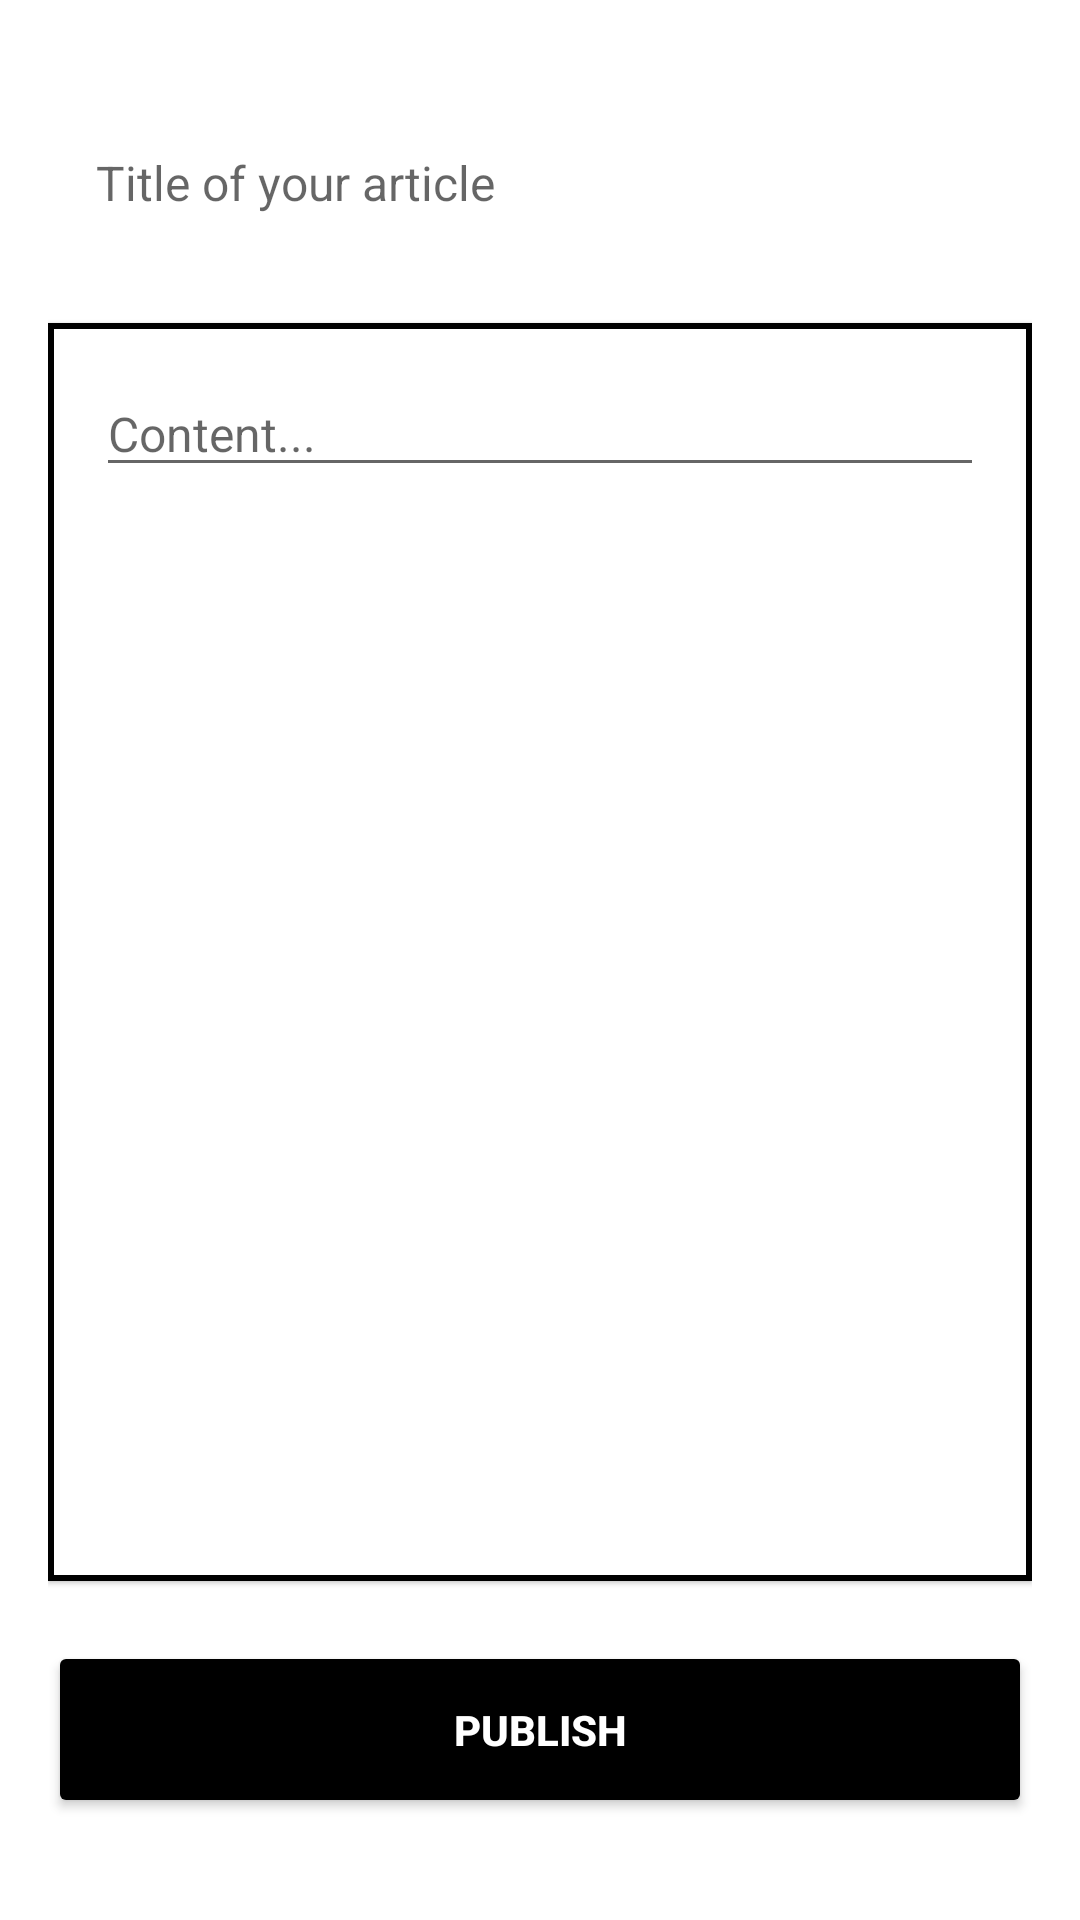

Write the Android layout XML for this screen, with the resource values it uses.
<!-- AndroidManifest.xml: application theme Theme.GeekRoomPrototype -->
<!-- res/layout/fragment_new_article.xml -->
<?xml version="1.0" encoding="utf-8"?>
<androidx.constraintlayout.widget.ConstraintLayout xmlns:android="http://schemas.android.com/apk/res/android"
    android:layout_width="match_parent"
    android:layout_height="match_parent"
    xmlns:app="http://schemas.android.com/apk/res-auto"
    xmlns:tools="http://schemas.android.com/tools"
    tools:context=".ui.feed.articles.create.NewArticleFragment"
    android:paddingHorizontal="@dimen/screen_padding_horizontal"
    android:paddingVertical="@dimen/screen_padding_vertical">

    <EditText
        android:id="@+id/et_title"
        android:layout_width="match_parent"
        android:layout_height="wrap_content"
        style="@style/EditText"
        android:hint="@string/new_article_et_title_hint"
        app:layout_constraintTop_toTopOf="parent"
        android:inputType="text"
        android:autofillHints="no" />

    <com.google.android.material.card.MaterialCardView
        app:layout_constraintTop_toBottomOf="@id/et_title"
        app:layout_constraintBottom_toTopOf="@id/b_publish"
        android:layout_marginBottom="@dimen/margin_vertical_small"
        android:layout_width="match_parent"
        android:layout_height="0dp"
        android:background="@drawable/box_corners"
        android:elevation="0dp"
        app:strokeColor="@color/c1"
        app:strokeWidth="2dp"
        app:cardCornerRadius="0dp"
        android:layout_marginTop="@dimen/margin_vertical_small"
        app:contentPadding="@dimen/margin_horizontal_small">

        <EditText
            android:id="@+id/et_content"
            android:layout_width="match_parent"
            android:layout_height="wrap_content"
            style="@style/Text.H4"
            android:hint="@string/new_article_et_content_hint"
            app:layout_constraintTop_toBottomOf="@id/et_title"
            android:inputType="textMultiLine"
            android:autofillHints="no" />

    </com.google.android.material.card.MaterialCardView>

    <Button
        android:id="@+id/b_publish"
        android:layout_width="match_parent"
        android:layout_height="wrap_content"
        style="@style/Button.Base"
        app:layout_constraintBottom_toBottomOf="parent"
        android:text="@string/new_article_b_publish" />

</androidx.constraintlayout.widget.ConstraintLayout>
<!-- resources referenced by this layout -->
<resources>
  <color name="c1">#000</color>
  <dimen name="margin_horizontal_small">16dp</dimen>
  <dimen name="margin_vertical_small">20dp</dimen>
  <dimen name="screen_padding_horizontal">16dp</dimen>
  <dimen name="screen_padding_vertical">34dp</dimen>
  <string name="new_article_b_publish">Publish</string>
  <string name="new_article_et_content_hint">Content...</string>
  <string name="new_article_et_title_hint">Title of your article</string>
  <style name="Button.Base">
          <item name="android:backgroundTint">@color/c1</item>
          <item name="android:textColor">@color/FontColor.Accent</item>
      </style>
  <style name="EditText" parent="Text.H4">
          <item name="android:background">@drawable/box_corners</item>
          <item name="android:padding">@dimen/margin_horizontal_small</item>
      </style>
  <style name="Text.H4">
          <item name="android:textSize">16sp</item>
          <item name="android:textStyle">normal</item>
      </style>
  <style name="Theme.GeekRoomPrototype" parent="Theme.MaterialComponents.DayNight.DarkActionBar">
          
          <item name="colorPrimary">@color/purple_500</item>
          <item name="colorPrimaryVariant">@color/purple_700</item>
          <item name="colorOnPrimary">@color/white</item>
          
          <item name="colorSecondary">@color/teal_200</item>
          <item name="colorSecondaryVariant">@color/teal_700</item>
          <item name="colorOnSecondary">@color/black</item>
          
          <item name="android:statusBarColor" tools:targetApi="l">?attr/colorPrimaryVariant</item>
          
      </style>
  <color name="FontColor.Accent">#fff</color>
  <color name="purple_500">#FF6200EE</color>
  <color name="purple_700">#FF3700B3</color>
  <color name="white">#FFFFFFFF</color>
  <color name="teal_200">#FF03DAC5</color>
  <color name="teal_700">#FF018786</color>
  <color name="black">#FF000000</color>
</resources>
